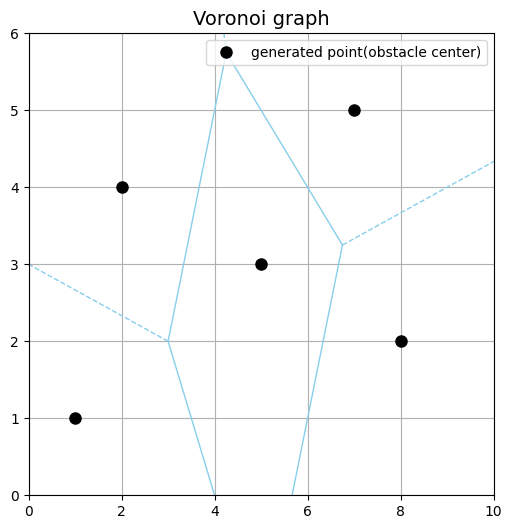

Recreate this plot in Python.
import numpy as np
import matplotlib as mpl

mpl.get_cachedir()
import matplotlib.pyplot as plt
from scipy.spatial import Voronoi, voronoi_plot_2d

plt.rcParams["font.sans-serif"] = ["SimHei"]
plt.rcParams["axes.unicode_minus"] = False

# 随机生成一些点（可代表障碍物或参考点）
points = np.array([[1, 1], [2, 4], [5, 3], [7, 5], [8, 2]])

# 计算 Voronoi 图
vor = Voronoi(points)

# 绘制 Voronoi 图
fig, ax = plt.subplots(figsize=(6, 6))
voronoi_plot_2d(
    vor, ax=ax, show_points=True, show_vertices=False, line_colors="skyblue"
)

# 绘制障碍物点
ax.plot(
    points[:, 0],
    points[:, 1],
    "ko",
    markersize=8,
    label="generated point(obstacle center)",
)

# # 模拟路径搜索的结果（在骨架上选一条路径）
# # 这里用一条简化的路径作示意
# path = np.array([[0.5, 0.5], [2, 2], [4, 3], [6, 4], [9, 3]])
# ax.plot(path[:, 0], path[:, 1], "r-", linewidth=2, label="path search result")

# 格式设置
ax.set_xlim(0, 10)
ax.set_ylim(0, 6)
ax.set_title("Voronoi graph", fontsize=14)
ax.legend()
ax.grid(True)

plt.show()
